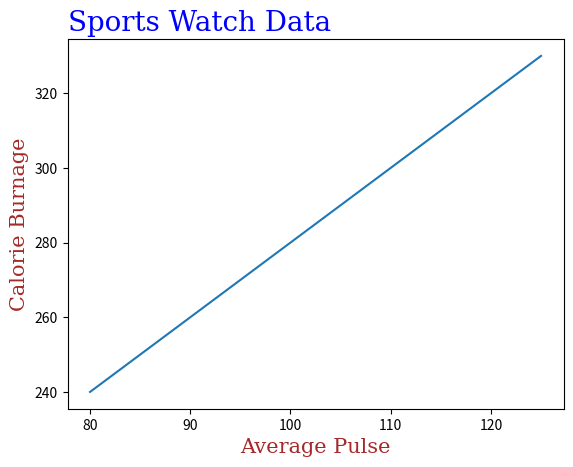

Source code (Python):
import numpy as np
import matplotlib.pyplot as plt

x=np.array([80,85,90,95,100,105,110,115,120,125])
y=np.array([240,250,260,270,280,290,300,310,320,330])

font1={'family':'serif','color':'blue','size':20}
font2={'family':'serif','color':'brown','size':15}



plt.title("Sports Watch Data",fontdict=font1,loc='left')
plt.xlabel("Average Pulse",fontdict=font2)
plt.ylabel("Calorie Burnage",fontdict=font2)
plt.plot(x,y)
plt.show()